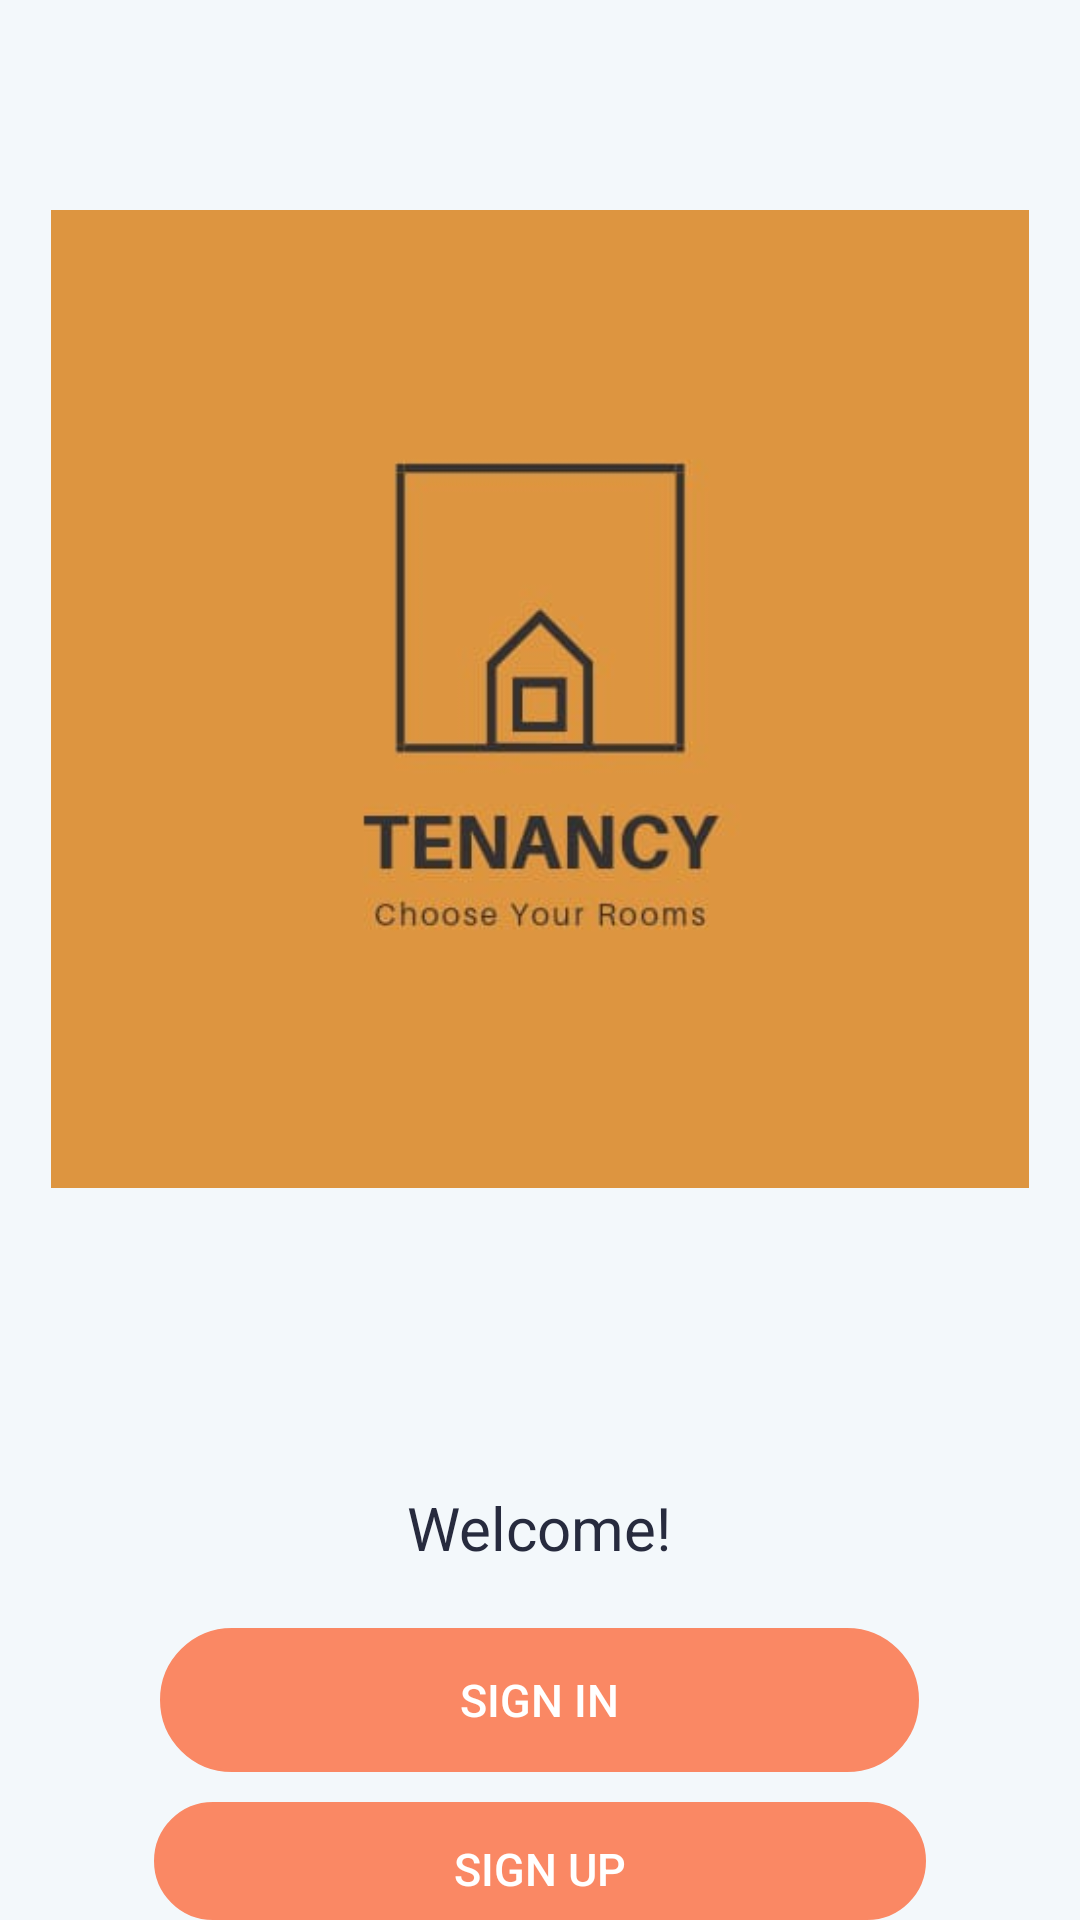

Here is an Android app screen rendered from its layout file. Give the layout XML and the strings, colors and styles it references.
<!-- AndroidManifest.xml: application theme AppTheme -->
<!-- res/layout/activity_welcome.xml -->
<?xml version="1.0" encoding="utf-8"?>
<LinearLayout xmlns:android="http://schemas.android.com/apk/res/android"
    xmlns:tools="http://schemas.android.com/tools"
    android:layout_width="match_parent"
    android:layout_height="match_parent"
    android:background="@color/backgroundColor"
    android:orientation="vertical"
    android:weightSum="5"
    tools:context=".SplashScreens.WelcomeActivity">



    <LinearLayout
        android:layout_width="match_parent"
        android:layout_height="wrap_content"
        android:gravity="center"
        android:layout_weight="4"
        android:weightSum="5"
        >

        <ImageView
            android:layout_width="660dp"
            android:layout_height="wrap_content"
            android:layout_weight="2"
            android:paddingStart="35dp"
            android:paddingEnd="35dp"
            android:src="@drawable/logoorange"
            android:paddingLeft="35dp"
            android:paddingRight="15dp" />


        <ImageView
            android:layout_width="match_parent"
            android:layout_height="wrap_content"
            android:foregroundGravity="center"
            android:layout_weight="3"
            android:tint="@color/dark"/>
    </LinearLayout>

    <LinearLayout
        android:layout_width="match_parent"
        android:layout_height="wrap_content"
        android:layout_weight="1"
        android:layout_marginTop="30dp"
        android:orientation="vertical" >
        <TextView
            android:layout_width="wrap_content"
            android:layout_height="wrap_content"
            android:gravity="center"
            android:layout_gravity="center"
            android:textSize="20sp"
            android:textColor="@color/welcomecolor"
            android:text="@string/welcome"/>
        <Button
            android:layout_width="wrap_content"
            android:layout_height="wrap_content"
            android:layout_gravity="center"
            android:id="@+id/welcome_signin_btn"
            android:text="@string/sign_in"
            android:textSize="15sp"
            android:layout_marginTop="20dp"
            android:paddingStart="100dp"
            android:paddingEnd="100dp"
            android:paddingTop="5dp"
            android:paddingBottom="5dp"
            android:backgroundTint="@color/buttonColor"
            android:background="@drawable/background_softcorner"
            android:textColor="@color/white"/>
        <Button
            android:layout_width="wrap_content"
            android:layout_gravity="center"
            android:layout_height="wrap_content"
            android:id="@+id/welcome_signup_btn"
            android:layout_marginTop="10dp"
            android:text="@string/sign_up"
            android:textSize="15sp"
            android:paddingStart="100dp"
            android:paddingEnd="100dp"
            android:paddingTop="10dp"
            android:paddingBottom="5dp"
            android:backgroundTint="@color/buttonColor"
            android:background="@drawable/background_softcorner"
            android:textColor="@color/white"/>
    </LinearLayout>



</LinearLayout>
<!-- resources referenced by this layout -->
<resources>
  <color name="backgroundColor">#F3F8FB</color>
  <color name="buttonColor">#FA8864</color>
  <color name="dark">#EC4611</color>
  <color name="welcomecolor">#272B3E</color>
  <color name="white">#FFFFFF</color>
  <!-- drawable background_softcorner (drawable) -->
  <?xml version="1.0" encoding="UTF-8"?>
  <shape xmlns:android="http://schemas.android.com/apk/res/android">
  
      <stroke android:width="1dp" android:color="@color/buttonColor" />
      <corners android:radius="100dp"/>
      <padding android:left="0dp" android:top="0dp" android:right="0dp" android:bottom="0dp" />
  </shape>
  <!-- drawable logoorange: jpeg bitmap (drawable, 8882 bytes) -->
  <string name="sign_in">SIGN IN</string>
  <string name="sign_up">SIGN UP</string>
  <string name="welcome">Welcome!</string>
  <style name="AppTheme" parent="Theme.AppCompat.Light.NoActionBar">
          
          <item name="colorPrimary">@color/buttonColor2</item>
          <item name="colorPrimaryDark">@color/dark</item>
          <item name="colorAccent">@color/buttonColor</item>
      </style>
  <color name="buttonColor2">#E17C5C</color>
</resources>
